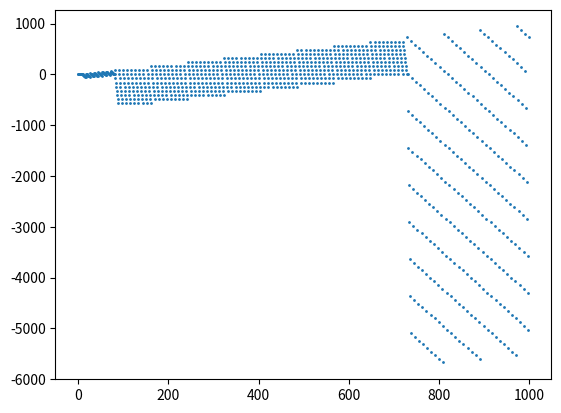

Python code for this plot:
import matplotlib.pyplot as plt
import numpy as np

def number_rev_sub(number, base):
	vec = list(range(number))
	for i in range(number):
		different_base_num = np.base_repr(i,base=base)
		rev = different_base_num[::-1]
		baseten_rev = int(rev, base)
		vec[i] = i-baseten_rev
	return vec

n = 1000
b = 9
fig = plt.figure()
plt.scatter(list(range(n)), number_rev_sub(n,b), s=1)
fig.savefig("fig.png")